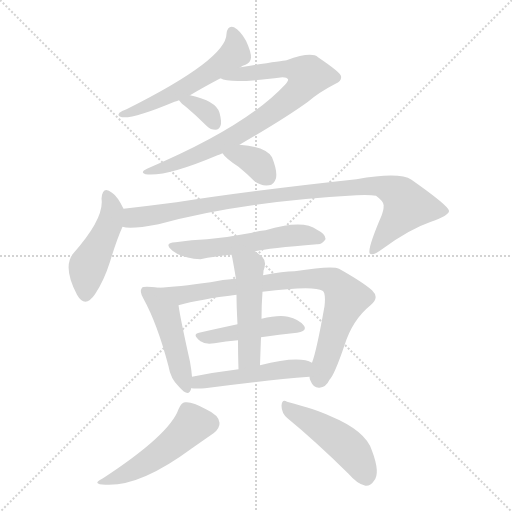
t = 0.00 s
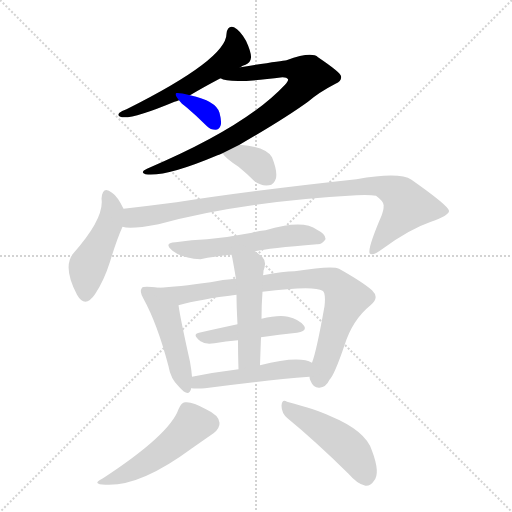
t = 1.96 s
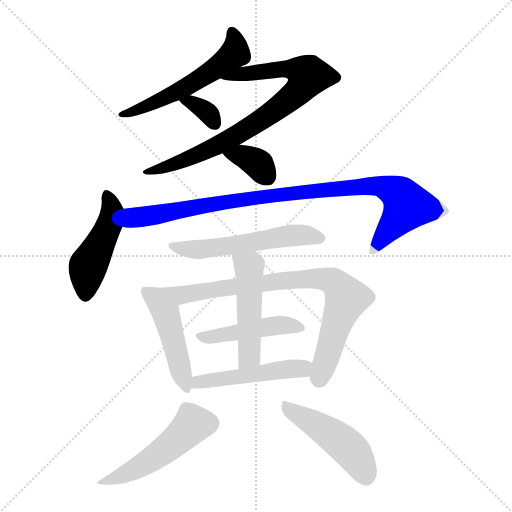
t = 3.91 s
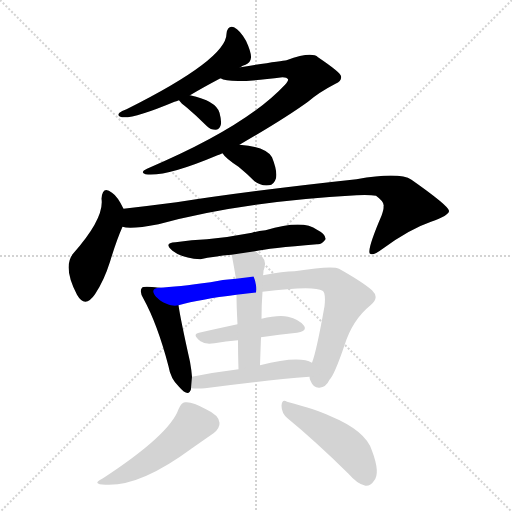
t = 5.87 s
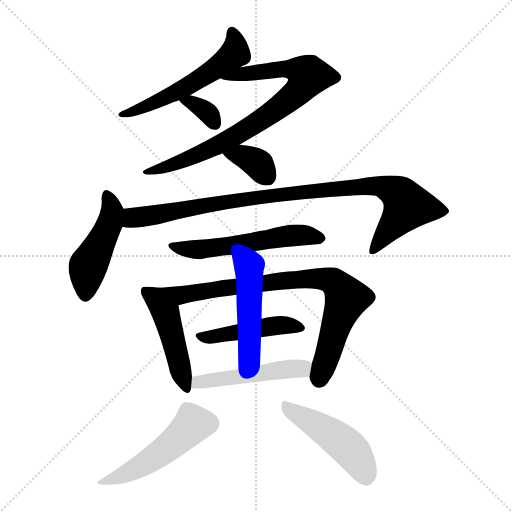
t = 7.83 s
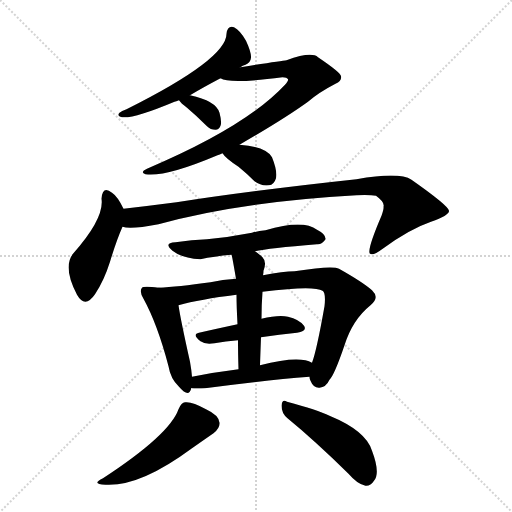
t = 9.79 s

The animated SVG that drew these frames (rendered in a browser with its animation timeline set to each time). Animation: 14 CSS @keyframes rules; one cycle of 9.79 s.

<svg version="1.1" viewBox="0 0 1024 1024" xmlns="http://www.w3.org/2000/svg">
  <g stroke="lightgray" stroke-dasharray="1,1" stroke-width="1" transform="scale(4, 4)">
    <line x1="0" y1="0" x2="256" y2="256"></line>
    <line x1="256" y1="0" x2="0" y2="256"></line>
    <line x1="128" y1="0" x2="128" y2="256"></line>
    <line x1="0" y1="128" x2="256" y2="128"></line>
  </g>
<g transform="scale(1, -1) translate(0, -900)">
   <style type="text/css">
    @keyframes keyframes0 {
      from {
       stroke: blue;
       stroke-dashoffset: 550;
       stroke-width: 128;
       }
       64% {
       animation-timing-function: step-end;
       stroke: blue;
       stroke-dashoffset: 0;
       stroke-width: 128;
       }
       to {
       stroke: black;
       stroke-width: 1024;
       }
       }
       #make-me-a-hanzi-animation-0 {
         animation: keyframes0 0.697591s both;
         animation-delay: 0.000000s;
         animation-timing-function: linear;
       }
    @keyframes keyframes1 {
      from {
       stroke: blue;
       stroke-dashoffset: 807;
       stroke-width: 128;
       }
       72% {
       animation-timing-function: step-end;
       stroke: blue;
       stroke-dashoffset: 0;
       stroke-width: 128;
       }
       to {
       stroke: black;
       stroke-width: 1024;
       }
       }
       #make-me-a-hanzi-animation-1 {
         animation: keyframes1 0.906738s both;
         animation-delay: 0.697591s;
         animation-timing-function: linear;
       }
    @keyframes keyframes2 {
      from {
       stroke: blue;
       stroke-dashoffset: 337;
       stroke-width: 128;
       }
       52% {
       animation-timing-function: step-end;
       stroke: blue;
       stroke-dashoffset: 0;
       stroke-width: 128;
       }
       to {
       stroke: black;
       stroke-width: 1024;
       }
       }
       #make-me-a-hanzi-animation-2 {
         animation: keyframes2 0.524251s both;
         animation-delay: 1.604329s;
         animation-timing-function: linear;
       }
    @keyframes keyframes3 {
      from {
       stroke: blue;
       stroke-dashoffset: 356;
       stroke-width: 128;
       }
       54% {
       animation-timing-function: step-end;
       stroke: blue;
       stroke-dashoffset: 0;
       stroke-width: 128;
       }
       to {
       stroke: black;
       stroke-width: 1024;
       }
       }
       #make-me-a-hanzi-animation-3 {
         animation: keyframes3 0.539714s both;
         animation-delay: 2.128581s;
         animation-timing-function: linear;
       }
    @keyframes keyframes4 {
      from {
       stroke: blue;
       stroke-dashoffset: 462;
       stroke-width: 128;
       }
       60% {
       animation-timing-function: step-end;
       stroke: blue;
       stroke-dashoffset: 0;
       stroke-width: 128;
       }
       to {
       stroke: black;
       stroke-width: 1024;
       }
       }
       #make-me-a-hanzi-animation-4 {
         animation: keyframes4 0.625977s both;
         animation-delay: 2.668294s;
         animation-timing-function: linear;
       }
    @keyframes keyframes5 {
      from {
       stroke: blue;
       stroke-dashoffset: 958;
       stroke-width: 128;
       }
       76% {
       animation-timing-function: step-end;
       stroke: blue;
       stroke-dashoffset: 0;
       stroke-width: 128;
       }
       to {
       stroke: black;
       stroke-width: 1024;
       }
       }
       #make-me-a-hanzi-animation-5 {
         animation: keyframes5 1.029622s both;
         animation-delay: 3.294271s;
         animation-timing-function: linear;
       }
    @keyframes keyframes6 {
      from {
       stroke: blue;
       stroke-dashoffset: 554;
       stroke-width: 128;
       }
       64% {
       animation-timing-function: step-end;
       stroke: blue;
       stroke-dashoffset: 0;
       stroke-width: 128;
       }
       to {
       stroke: black;
       stroke-width: 1024;
       }
       }
       #make-me-a-hanzi-animation-6 {
         animation: keyframes6 0.700846s both;
         animation-delay: 4.323893s;
         animation-timing-function: linear;
       }
    @keyframes keyframes7 {
      from {
       stroke: blue;
       stroke-dashoffset: 476;
       stroke-width: 128;
       }
       61% {
       animation-timing-function: step-end;
       stroke: blue;
       stroke-dashoffset: 0;
       stroke-width: 128;
       }
       to {
       stroke: black;
       stroke-width: 1024;
       }
       }
       #make-me-a-hanzi-animation-7 {
         animation: keyframes7 0.637370s both;
         animation-delay: 5.024740s;
         animation-timing-function: linear;
       }
    @keyframes keyframes8 {
      from {
       stroke: blue;
       stroke-dashoffset: 817;
       stroke-width: 128;
       }
       73% {
       animation-timing-function: step-end;
       stroke: blue;
       stroke-dashoffset: 0;
       stroke-width: 128;
       }
       to {
       stroke: black;
       stroke-width: 1024;
       }
       }
       #make-me-a-hanzi-animation-8 {
         animation: keyframes8 0.914876s both;
         animation-delay: 5.662109s;
         animation-timing-function: linear;
       }
    @keyframes keyframes9 {
      from {
       stroke: blue;
       stroke-dashoffset: 458;
       stroke-width: 128;
       }
       60% {
       animation-timing-function: step-end;
       stroke: blue;
       stroke-dashoffset: 0;
       stroke-width: 128;
       }
       to {
       stroke: black;
       stroke-width: 1024;
       }
       }
       #make-me-a-hanzi-animation-9 {
         animation: keyframes9 0.622721s both;
         animation-delay: 6.576986s;
         animation-timing-function: linear;
       }
    @keyframes keyframes10 {
      from {
       stroke: blue;
       stroke-dashoffset: 494;
       stroke-width: 128;
       }
       62% {
       animation-timing-function: step-end;
       stroke: blue;
       stroke-dashoffset: 0;
       stroke-width: 128;
       }
       to {
       stroke: black;
       stroke-width: 1024;
       }
       }
       #make-me-a-hanzi-animation-10 {
         animation: keyframes10 0.652018s both;
         animation-delay: 7.199707s;
         animation-timing-function: linear;
       }
    @keyframes keyframes11 {
      from {
       stroke: blue;
       stroke-dashoffset: 488;
       stroke-width: 128;
       }
       61% {
       animation-timing-function: step-end;
       stroke: blue;
       stroke-dashoffset: 0;
       stroke-width: 128;
       }
       to {
       stroke: black;
       stroke-width: 1024;
       }
       }
       #make-me-a-hanzi-animation-11 {
         animation: keyframes11 0.647135s both;
         animation-delay: 7.851725s;
         animation-timing-function: linear;
       }
    @keyframes keyframes12 {
      from {
       stroke: blue;
       stroke-dashoffset: 495;
       stroke-width: 128;
       }
       62% {
       animation-timing-function: step-end;
       stroke: blue;
       stroke-dashoffset: 0;
       stroke-width: 128;
       }
       to {
       stroke: black;
       stroke-width: 1024;
       }
       }
       #make-me-a-hanzi-animation-12 {
         animation: keyframes12 0.652832s both;
         animation-delay: 8.498861s;
         animation-timing-function: linear;
       }
    @keyframes keyframes13 {
      from {
       stroke: blue;
       stroke-dashoffset: 470;
       stroke-width: 128;
       }
       60% {
       animation-timing-function: step-end;
       stroke: blue;
       stroke-dashoffset: 0;
       stroke-width: 128;
       }
       to {
       stroke: black;
       stroke-width: 1024;
       }
       }
       #make-me-a-hanzi-animation-13 {
         animation: keyframes13 0.632487s both;
         animation-delay: 9.151693s;
         animation-timing-function: linear;
       }
</style>
<path d="M 481.0 765.5 Q 485.0 769.5 491.0 770.5 Q 501.0 774.5 502.0 784.5 Q 503.0 794.5 492.0 818.5 Q 480.0 839.5 468.0 845.5 Q 455.0 849.5 453.0 832.5 Q 453.0 781.5 253.0 681.5 Q 243.0 678.5 239.0 674.5 Q 233.0 668.5 244.0 665.5 Q 268.0 662.5 349.0 696.5 Q 352.0 697.5 358.0 699.5 L 380.0 709.5 Q 405.0 724.5 441.0 743.5 L 481.0 765.5 Z" fill="lightgray"></path> 
<path d="M 479.0 610.5 Q 569.0 662.5 616.0 696.5 Q 638.0 715.5 671.0 732.5 Q 684.0 738.5 682.0 747.5 Q 682.0 754.5 636.0 785.5 Q 623.0 797.5 573.0 779.5 Q 563.0 778.5 481.0 765.5 C 451.0 760.5 412.0 751.5 441.0 743.5 Q 459.0 731.5 565.0 745.5 Q 574.0 745.5 576.0 741.5 Q 577.0 738.5 570.0 730.5 Q 492.0 646.5 294.0 562.5 Q 279.0 555.5 291.0 551.5 Q 331.0 545.5 435.0 589.5 Q 439.0 590.5 445.0 593.5 L 479.0 610.5 Z" fill="lightgray"></path> 
<path d="M 358.0 699.5 Q 362.0 693.5 374.0 684.5 Q 393.0 668.5 414.0 647.5 Q 421.0 640.5 431.0 640.5 Q 438.0 640.5 441.0 648.5 Q 444.0 655.5 439.0 674.5 Q 432.0 698.5 380.0 709.5 C 351.0 715.5 344.0 717.5 358.0 699.5 Z" fill="lightgray"></path> 
<path d="M 445.0 593.5 Q 451.0 583.5 477.0 566.5 Q 493.0 553.5 509.0 537.5 Q 522.0 527.5 538.0 529.5 Q 548.0 530.5 552.0 543.5 Q 555.0 558.5 544.0 585.5 Q 532.0 606.5 479.0 610.5 C 449.0 613.5 430.0 614.5 445.0 593.5 Z" fill="lightgray"></path> 
<path d="M 247.0 482.5 Q 235.0 507.5 224.0 514.5 Q 205.0 529.5 203.0 502.5 Q 209.0 463.5 146.0 392.5 Q 125.0 365.5 154.0 310.5 Q 170.0 282.5 190.0 311.5 Q 208.0 338.5 220.0 376.5 Q 233.0 419.5 245.0 446.5 C 254.0 468.5 254.0 468.5 247.0 482.5 Z" fill="lightgray"></path> 
<path d="M 245.0 446.5 Q 260.0 440.5 317.0 451.5 Q 480.0 496.5 713.0 509.5 Q 740.0 510.5 752.0 508.5 Q 770.0 495.5 767.0 486.5 Q 768.0 482.5 763.0 468.5 Q 733.0 398.5 740.0 392.5 Q 747.0 388.5 764.0 401.5 Q 818.0 441.5 862.0 456.5 Q 899.0 469.5 898.0 478.5 Q 897.0 488.5 823.0 540.5 Q 799.0 556.5 713.0 541.5 Q 508.0 519.5 353.0 495.5 Q 299.0 488.5 247.0 482.5 C 217.0 479.5 215.0 449.5 245.0 446.5 Z" fill="lightgray"></path> 
<path d="M 510.0 397.5 Q 537.0 403.5 634.0 411.5 Q 644.0 410.5 651.0 421.5 Q 652.0 431.5 634.0 440.5 Q 606.0 461.5 531.0 439.5 Q 516.0 438.5 504.0 434.5 Q 458.0 425.5 414.0 421.5 Q 384.0 420.5 351.0 415.5 Q 326.0 414.5 345.0 398.5 Q 364.0 383.5 401.0 381.5 Q 428.0 387.5 463.0 390.5 L 510.0 397.5 Z" fill="lightgray"></path> 
<path d="M 317.0 324.5 Q 287.0 328.5 284.0 324.5 Q 278.0 317.5 287.0 302.5 Q 315.0 251.5 337.0 167.5 Q 341.0 142.5 358.0 126.5 Q 377.0 104.5 382.0 121.5 Q 382.0 122.5 382.0 123.5 L 384.0 146.5 Q 383.0 159.5 380.0 176.5 Q 361.0 261.5 357.0 289.5 C 352.0 319.5 347.0 320.5 317.0 324.5 Z" fill="lightgray"></path> 
<path d="M 619.0 146.5 Q 619.0 142.5 621.0 138.5 Q 627.0 123.5 639.0 124.5 Q 652.0 125.5 659.0 140.5 Q 669.0 150.5 689.0 209.5 Q 705.0 260.5 741.0 289.5 Q 760.0 304.5 744.0 319.5 Q 726.0 335.5 678.0 362.5 Q 665.0 369.5 589.0 357.5 Q 567.0 357.5 526.0 349.5 L 472.0 342.5 Q 445.0 341.5 421.0 335.5 Q 355.0 326.5 317.0 324.5 C 287.0 322.5 328.0 282.5 357.0 289.5 Q 400.0 301.5 473.0 310.5 L 525.0 316.5 Q 628.0 329.5 645.0 318.5 Q 652.0 314.5 649.0 287.5 Q 633.0 197.5 624.0 174.5 L 619.0 146.5 Z" fill="lightgray"></path> 
<path d="M 522.0 225.5 Q 559.0 231.5 594.0 234.5 Q 615.0 237.5 608.0 248.5 Q 598.0 261.5 576.0 266.5 Q 557.0 270.5 523.0 262.5 L 475.0 251.5 Q 433.0 242.5 398.0 234.5 Q 383.0 231.5 401.0 217.5 Q 410.0 210.5 429.0 213.5 Q 451.0 217.5 476.0 219.5 L 522.0 225.5 Z" fill="lightgray"></path> 
<path d="M 526.0 349.5 Q 527.0 353.5 527.0 358.5 Q 534.0 376.5 525.0 385.5 Q 518.0 392.5 510.0 397.5 C 485.0 414.5 456.0 419.5 463.0 390.5 Q 464.0 389.5 472.0 342.5 L 473.0 310.5 Q 473.0 288.5 475.0 251.5 L 476.0 219.5 Q 476.0 194.5 477.0 161.5 C 478.0 131.5 519.0 139.5 520.0 169.5 Q 521.0 199.5 522.0 225.5 L 523.0 262.5 Q 523.0 290.5 525.0 316.5 L 526.0 349.5 Z" fill="lightgray"></path> 
<path d="M 382.0 123.5 Q 395.0 122.5 410.0 123.5 Q 530.0 139.5 619.0 146.5 C 649.0 148.5 651.0 160.5 624.0 174.5 Q 618.0 178.5 611.0 179.5 Q 581.0 185.5 520.0 169.5 L 477.0 161.5 Q 428.0 155.5 384.0 146.5 C 355.0 140.5 352.0 125.5 382.0 123.5 Z" fill="lightgray"></path> 
<path d="M 357.0 81.5 Q 339.0 30.5 206.0 -56.5 Q 181.0 -68.5 211.0 -69.5 Q 280.0 -73.5 384.0 3.5 Q 414.0 24.5 427.0 33.5 Q 440.0 43.5 439.0 54.5 Q 438.0 69.5 412.0 81.5 Q 384.0 97.5 370.0 95.5 Q 363.0 95.5 357.0 81.5 Z" fill="lightgray"></path> 
<path d="M 575.0 63.5 Q 630.0 18.5 697.0 -47.5 Q 715.0 -68.5 731.0 -71.5 Q 741.0 -72.5 748.0 -61.5 Q 761.0 -46.5 744.0 -1.5 Q 732.0 38.5 659.0 68.5 Q 635.0 80.5 574.0 96.5 Q 564.0 102.5 563.0 88.5 Q 563.0 73.5 575.0 63.5 Z" fill="lightgray"></path> 
      <clipPath id="make-me-a-hanzi-clip-0">
      <path d="M 481.0 765.5 Q 485.0 769.5 491.0 770.5 Q 501.0 774.5 502.0 784.5 Q 503.0 794.5 492.0 818.5 Q 480.0 839.5 468.0 845.5 Q 455.0 849.5 453.0 832.5 Q 453.0 781.5 253.0 681.5 Q 243.0 678.5 239.0 674.5 Q 233.0 668.5 244.0 665.5 Q 268.0 662.5 349.0 696.5 Q 352.0 697.5 358.0 699.5 L 380.0 709.5 Q 405.0 724.5 441.0 743.5 L 481.0 765.5 Z" fill="lightgray"></path>
      </clipPath>
      <path clip-path="url(#make-me-a-hanzi-clip-0)" d="M 464.0 834.5 L 471.0 801.5 L 457.0 782.5 L 333.0 704.5 L 248.0 673.5 " fill="none" id="make-me-a-hanzi-animation-0" stroke-dasharray="422 844" stroke-linecap="round"></path>

      <clipPath id="make-me-a-hanzi-clip-1">
      <path d="M 479.0 610.5 Q 569.0 662.5 616.0 696.5 Q 638.0 715.5 671.0 732.5 Q 684.0 738.5 682.0 747.5 Q 682.0 754.5 636.0 785.5 Q 623.0 797.5 573.0 779.5 Q 563.0 778.5 481.0 765.5 C 451.0 760.5 412.0 751.5 441.0 743.5 Q 459.0 731.5 565.0 745.5 Q 574.0 745.5 576.0 741.5 Q 577.0 738.5 570.0 730.5 Q 492.0 646.5 294.0 562.5 Q 279.0 555.5 291.0 551.5 Q 331.0 545.5 435.0 589.5 Q 439.0 590.5 445.0 593.5 L 479.0 610.5 Z" fill="lightgray"></path>
      </clipPath>
      <path clip-path="url(#make-me-a-hanzi-clip-1)" d="M 452.0 744.5 L 495.0 755.5 L 507.0 752.5 L 565.0 762.5 L 591.0 761.5 L 617.0 748.5 L 585.0 707.5 L 478.0 631.5 L 419.0 600.5 L 296.0 556.5 " fill="none" id="make-me-a-hanzi-animation-1" stroke-dasharray="679 1358" stroke-linecap="round"></path>

      <clipPath id="make-me-a-hanzi-clip-2">
      <path d="M 358.0 699.5 Q 362.0 693.5 374.0 684.5 Q 393.0 668.5 414.0 647.5 Q 421.0 640.5 431.0 640.5 Q 438.0 640.5 441.0 648.5 Q 444.0 655.5 439.0 674.5 Q 432.0 698.5 380.0 709.5 C 351.0 715.5 344.0 717.5 358.0 699.5 Z" fill="lightgray"></path>
      </clipPath>
      <path clip-path="url(#make-me-a-hanzi-clip-2)" d="M 365.0 699.5 L 401.0 685.5 L 429.0 653.5 " fill="none" id="make-me-a-hanzi-animation-2" stroke-dasharray="209 418" stroke-linecap="round"></path>

      <clipPath id="make-me-a-hanzi-clip-3">
      <path d="M 445.0 593.5 Q 451.0 583.5 477.0 566.5 Q 493.0 553.5 509.0 537.5 Q 522.0 527.5 538.0 529.5 Q 548.0 530.5 552.0 543.5 Q 555.0 558.5 544.0 585.5 Q 532.0 606.5 479.0 610.5 C 449.0 613.5 430.0 614.5 445.0 593.5 Z" fill="lightgray"></path>
      </clipPath>
      <path clip-path="url(#make-me-a-hanzi-clip-3)" d="M 452.0 593.5 L 501.0 581.5 L 517.0 571.5 L 535.0 546.5 " fill="none" id="make-me-a-hanzi-animation-3" stroke-dasharray="228 456" stroke-linecap="round"></path>

      <clipPath id="make-me-a-hanzi-clip-4">
      <path d="M 247.0 482.5 Q 235.0 507.5 224.0 514.5 Q 205.0 529.5 203.0 502.5 Q 209.0 463.5 146.0 392.5 Q 125.0 365.5 154.0 310.5 Q 170.0 282.5 190.0 311.5 Q 208.0 338.5 220.0 376.5 Q 233.0 419.5 245.0 446.5 C 254.0 468.5 254.0 468.5 247.0 482.5 Z" fill="lightgray"></path>
      </clipPath>
      <path clip-path="url(#make-me-a-hanzi-clip-4)" d="M 214.0 507.5 L 222.0 492.5 L 222.0 465.5 L 175.0 364.5 L 171.0 314.5 " fill="none" id="make-me-a-hanzi-animation-4" stroke-dasharray="334 668" stroke-linecap="round"></path>

      <clipPath id="make-me-a-hanzi-clip-5">
      <path d="M 245.0 446.5 Q 260.0 440.5 317.0 451.5 Q 480.0 496.5 713.0 509.5 Q 740.0 510.5 752.0 508.5 Q 770.0 495.5 767.0 486.5 Q 768.0 482.5 763.0 468.5 Q 733.0 398.5 740.0 392.5 Q 747.0 388.5 764.0 401.5 Q 818.0 441.5 862.0 456.5 Q 899.0 469.5 898.0 478.5 Q 897.0 488.5 823.0 540.5 Q 799.0 556.5 713.0 541.5 Q 508.0 519.5 353.0 495.5 Q 299.0 488.5 247.0 482.5 C 217.0 479.5 215.0 449.5 245.0 446.5 Z" fill="lightgray"></path>
      </clipPath>
      <path clip-path="url(#make-me-a-hanzi-clip-5)" d="M 250.0 452.5 L 266.0 464.5 L 476.0 500.5 L 727.0 528.5 L 768.0 526.5 L 802.0 507.5 L 813.0 485.5 L 745.0 396.5 " fill="none" id="make-me-a-hanzi-animation-5" stroke-dasharray="830 1660" stroke-linecap="round"></path>

      <clipPath id="make-me-a-hanzi-clip-6">
      <path d="M 510.0 397.5 Q 537.0 403.5 634.0 411.5 Q 644.0 410.5 651.0 421.5 Q 652.0 431.5 634.0 440.5 Q 606.0 461.5 531.0 439.5 Q 516.0 438.5 504.0 434.5 Q 458.0 425.5 414.0 421.5 Q 384.0 420.5 351.0 415.5 Q 326.0 414.5 345.0 398.5 Q 364.0 383.5 401.0 381.5 Q 428.0 387.5 463.0 390.5 L 510.0 397.5 Z" fill="lightgray"></path>
      </clipPath>
      <path clip-path="url(#make-me-a-hanzi-clip-6)" d="M 346.0 407.5 L 404.0 401.5 L 565.0 427.5 L 614.0 429.5 L 641.0 423.5 " fill="none" id="make-me-a-hanzi-animation-6" stroke-dasharray="426 852" stroke-linecap="round"></path>

      <clipPath id="make-me-a-hanzi-clip-7">
      <path d="M 317.0 324.5 Q 287.0 328.5 284.0 324.5 Q 278.0 317.5 287.0 302.5 Q 315.0 251.5 337.0 167.5 Q 341.0 142.5 358.0 126.5 Q 377.0 104.5 382.0 121.5 Q 382.0 122.5 382.0 123.5 L 384.0 146.5 Q 383.0 159.5 380.0 176.5 Q 361.0 261.5 357.0 289.5 C 352.0 319.5 347.0 320.5 317.0 324.5 Z" fill="lightgray"></path>
      </clipPath>
      <path clip-path="url(#make-me-a-hanzi-clip-7)" d="M 289.0 318.5 L 309.0 305.5 L 332.0 272.5 L 374.0 122.5 " fill="none" id="make-me-a-hanzi-animation-7" stroke-dasharray="348 696" stroke-linecap="round"></path>

      <clipPath id="make-me-a-hanzi-clip-8">
      <path d="M 619.0 146.5 Q 619.0 142.5 621.0 138.5 Q 627.0 123.5 639.0 124.5 Q 652.0 125.5 659.0 140.5 Q 669.0 150.5 689.0 209.5 Q 705.0 260.5 741.0 289.5 Q 760.0 304.5 744.0 319.5 Q 726.0 335.5 678.0 362.5 Q 665.0 369.5 589.0 357.5 Q 567.0 357.5 526.0 349.5 L 472.0 342.5 Q 445.0 341.5 421.0 335.5 Q 355.0 326.5 317.0 324.5 C 287.0 322.5 328.0 282.5 357.0 289.5 Q 400.0 301.5 473.0 310.5 L 525.0 316.5 Q 628.0 329.5 645.0 318.5 Q 652.0 314.5 649.0 287.5 Q 633.0 197.5 624.0 174.5 L 619.0 146.5 Z" fill="lightgray"></path>
      </clipPath>
      <path clip-path="url(#make-me-a-hanzi-clip-8)" d="M 323.0 321.5 L 370.0 310.5 L 603.0 343.5 L 643.0 343.5 L 667.0 336.5 L 693.0 302.5 L 638.0 142.5 " fill="none" id="make-me-a-hanzi-animation-8" stroke-dasharray="689 1378" stroke-linecap="round"></path>

      <clipPath id="make-me-a-hanzi-clip-9">
      <path d="M 522.0 225.5 Q 559.0 231.5 594.0 234.5 Q 615.0 237.5 608.0 248.5 Q 598.0 261.5 576.0 266.5 Q 557.0 270.5 523.0 262.5 L 475.0 251.5 Q 433.0 242.5 398.0 234.5 Q 383.0 231.5 401.0 217.5 Q 410.0 210.5 429.0 213.5 Q 451.0 217.5 476.0 219.5 L 522.0 225.5 Z" fill="lightgray"></path>
      </clipPath>
      <path clip-path="url(#make-me-a-hanzi-clip-9)" d="M 399.0 225.5 L 548.0 248.5 L 599.0 244.5 " fill="none" id="make-me-a-hanzi-animation-9" stroke-dasharray="330 660" stroke-linecap="round"></path>

      <clipPath id="make-me-a-hanzi-clip-10">
      <path d="M 526.0 349.5 Q 527.0 353.5 527.0 358.5 Q 534.0 376.5 525.0 385.5 Q 518.0 392.5 510.0 397.5 C 485.0 414.5 456.0 419.5 463.0 390.5 Q 464.0 389.5 472.0 342.5 L 473.0 310.5 Q 473.0 288.5 475.0 251.5 L 476.0 219.5 Q 476.0 194.5 477.0 161.5 C 478.0 131.5 519.0 139.5 520.0 169.5 Q 521.0 199.5 522.0 225.5 L 523.0 262.5 Q 523.0 290.5 525.0 316.5 L 526.0 349.5 Z" fill="lightgray"></path>
      </clipPath>
      <path clip-path="url(#make-me-a-hanzi-clip-10)" d="M 471.0 390.5 L 498.0 365.5 L 499.0 192.5 L 483.0 169.5 " fill="none" id="make-me-a-hanzi-animation-10" stroke-dasharray="366 732" stroke-linecap="round"></path>

      <clipPath id="make-me-a-hanzi-clip-11">
      <path d="M 382.0 123.5 Q 395.0 122.5 410.0 123.5 Q 530.0 139.5 619.0 146.5 C 649.0 148.5 651.0 160.5 624.0 174.5 Q 618.0 178.5 611.0 179.5 Q 581.0 185.5 520.0 169.5 L 477.0 161.5 Q 428.0 155.5 384.0 146.5 C 355.0 140.5 352.0 125.5 382.0 123.5 Z" fill="lightgray"></path>
      </clipPath>
      <path clip-path="url(#make-me-a-hanzi-clip-11)" d="M 389.0 128.5 L 396.0 136.5 L 568.0 161.5 L 603.0 163.5 L 612.0 155.5 " fill="none" id="make-me-a-hanzi-animation-11" stroke-dasharray="360 720" stroke-linecap="round"></path>

      <clipPath id="make-me-a-hanzi-clip-12">
      <path d="M 357.0 81.5 Q 339.0 30.5 206.0 -56.5 Q 181.0 -68.5 211.0 -69.5 Q 280.0 -73.5 384.0 3.5 Q 414.0 24.5 427.0 33.5 Q 440.0 43.5 439.0 54.5 Q 438.0 69.5 412.0 81.5 Q 384.0 97.5 370.0 95.5 Q 363.0 95.5 357.0 81.5 Z" fill="lightgray"></path>
      </clipPath>
      <path clip-path="url(#make-me-a-hanzi-clip-12)" d="M 420.0 53.5 L 386.0 52.5 L 300.0 -20.5 L 250.0 -48.5 L 217.0 -59.5 " fill="none" id="make-me-a-hanzi-animation-12" stroke-dasharray="367 734" stroke-linecap="round"></path>

      <clipPath id="make-me-a-hanzi-clip-13">
      <path d="M 575.0 63.5 Q 630.0 18.5 697.0 -47.5 Q 715.0 -68.5 731.0 -71.5 Q 741.0 -72.5 748.0 -61.5 Q 761.0 -46.5 744.0 -1.5 Q 732.0 38.5 659.0 68.5 Q 635.0 80.5 574.0 96.5 Q 564.0 102.5 563.0 88.5 Q 563.0 73.5 575.0 63.5 Z" fill="lightgray"></path>
      </clipPath>
      <path clip-path="url(#make-me-a-hanzi-clip-13)" d="M 575.0 83.5 L 684.0 16.5 L 709.0 -9.5 L 732.0 -53.5 " fill="none" id="make-me-a-hanzi-animation-13" stroke-dasharray="342 684" stroke-linecap="round"></path>

</g>
</svg>
